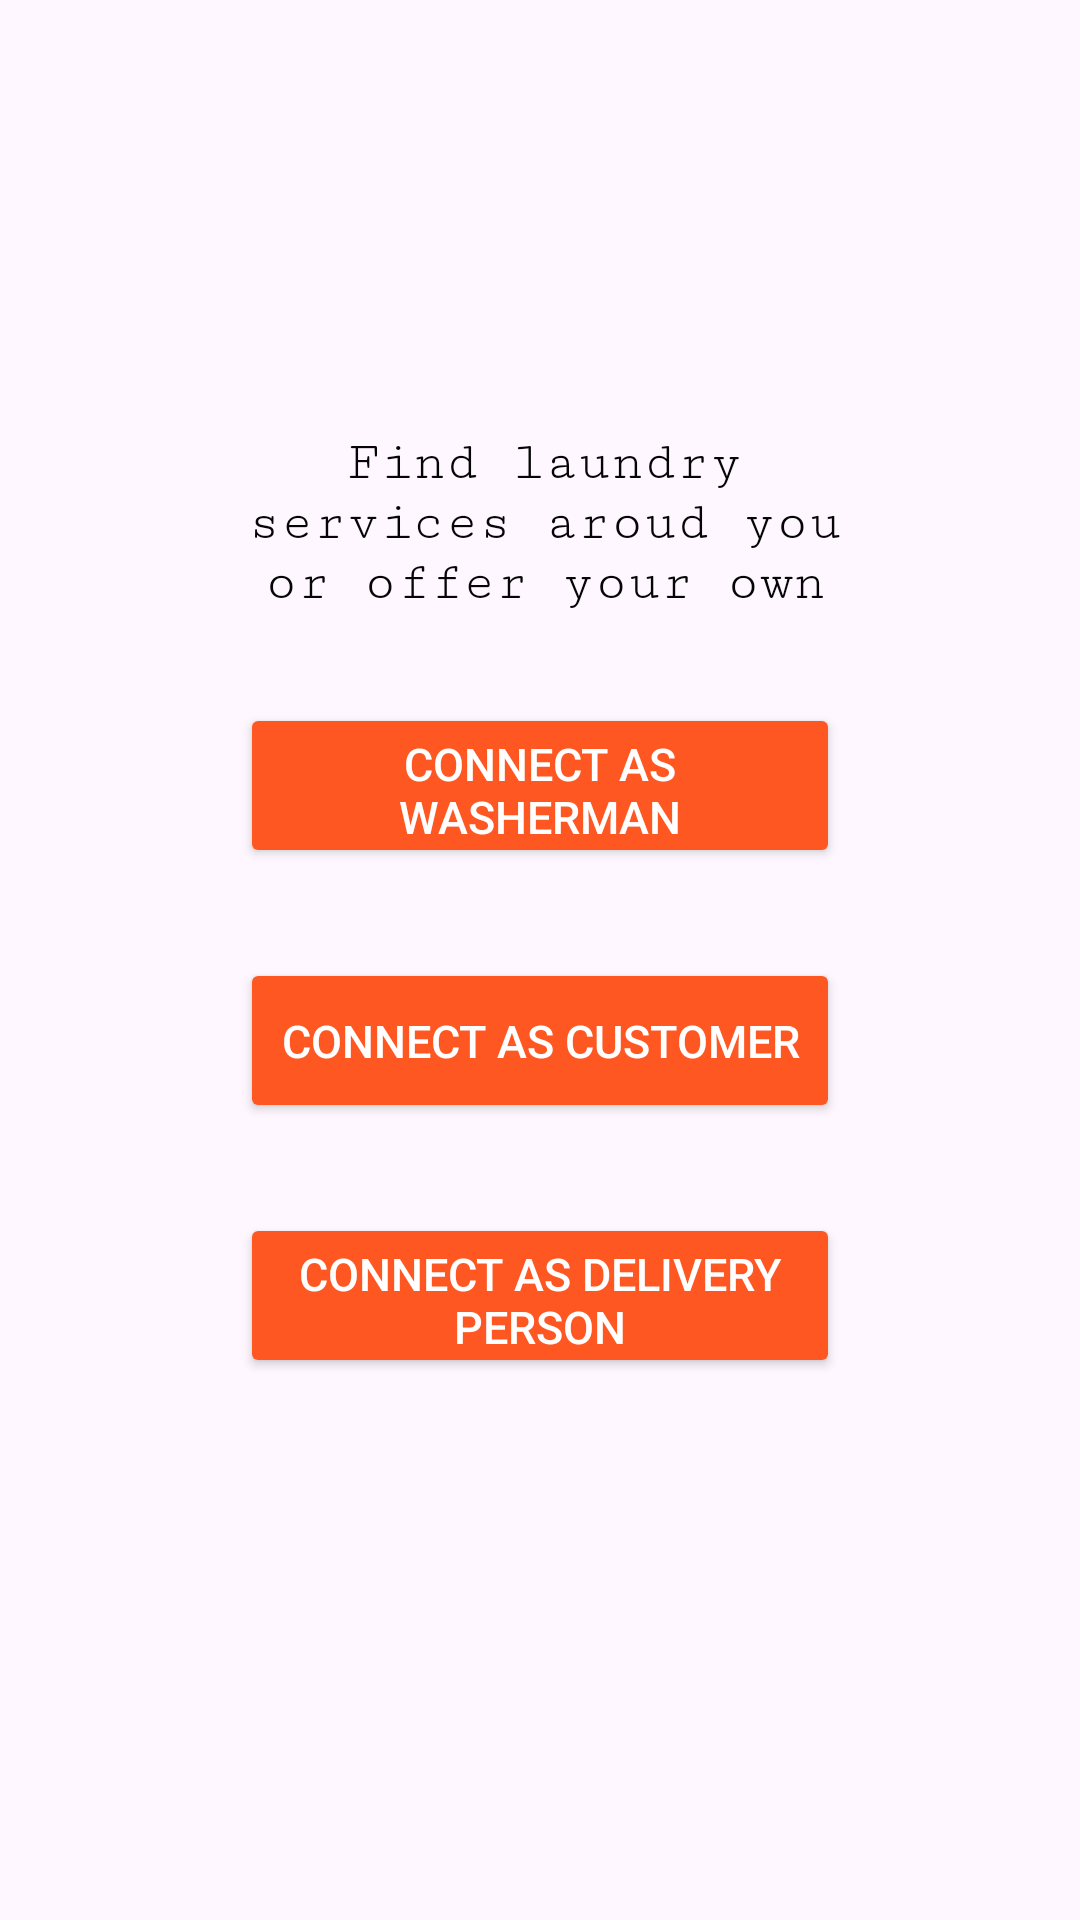

The Android layout XML behind this screen, and the referenced resources:
<!-- AndroidManifest.xml: application theme Theme.WashBuddy -->
<!-- res/layout/activity_choose_one.xml -->
<?xml version="1.0" encoding="utf-8"?>
<androidx.constraintlayout.widget.ConstraintLayout xmlns:android="http://schemas.android.com/apk/res/android"
    xmlns:app="http://schemas.android.com/apk/res-auto"
    xmlns:tools="http://schemas.android.com/tools"
    android:layout_width="match_parent"
    android:layout_height="match_parent"
    android:id="@+id/back3"
    tools:context=".ChooseOne">



    <LinearLayout
        android:id="@+id/linearlayout"
        android:layout_width="265dp"
        android:layout_height="380dp"
        android:background="@drawable/background_shape"
        android:orientation="vertical"
        android:padding="15dp"
        app:layout_constraintBottom_toBottomOf="parent"
        app:layout_constraintEnd_toEndOf="parent"
        app:layout_constraintStart_toStartOf="parent"
        app:layout_constraintTop_toTopOf="parent"
        app:layout_constraintVertical_bias="0.498">

        <TextView
            android:id="@+id/textView"
            android:layout_width="230dp"
            android:layout_height="wrap_content"
            android:layout_marginLeft="4dp"
            android:layout_marginRight="4dp"
            android:fontFamily="serif-monospace"
            android:text="Find laundry services aroud you or offer your own"
            android:textAlignment="center"
            android:textColor="#050505"
            android:textSize="18sp" />

        <Button
            android:id="@+id/washerman"
            android:layout_width="200dp"
            android:layout_height="55dp"
            android:layout_gravity="center"
            android:layout_marginTop="30dp"
            android:backgroundTint="#FF5722"
            android:text="Connect As Washerman"
            android:textColor="#FFFFFF"
            android:textSize="15sp" />

        <Button
            android:id="@+id/customer"
            android:layout_width="200dp"
            android:layout_height="55dp"
            android:layout_gravity="center"
            android:layout_marginTop="30dp"
            android:backgroundTint="#FF5722"
            android:text="Connect As Customer"
            android:textColor="#FFFFFF"
            android:textSize="15sp" />

        <Button
            android:id="@+id/delivery"
            android:layout_width="200dp"
            android:layout_height="55dp"
            android:layout_gravity="center"
            android:layout_marginTop="30dp"
            android:layout_marginBottom="30dp"
            android:backgroundTint="#FF5722"
            android:text="Connect As Delivery Person"
            android:textColor="#FFFFFF"
            android:textSize="15sp" />
    </LinearLayout>

</androidx.constraintlayout.widget.ConstraintLayout>
<!-- resources referenced by this layout -->
<resources>
  <style name="Theme.WashBuddy" parent="Base.Theme.WashBuddy" />
  <style name="Base.Theme.WashBuddy" parent="Theme.Material3.DayNight.NoActionBar">
          
          
      </style>
</resources>
